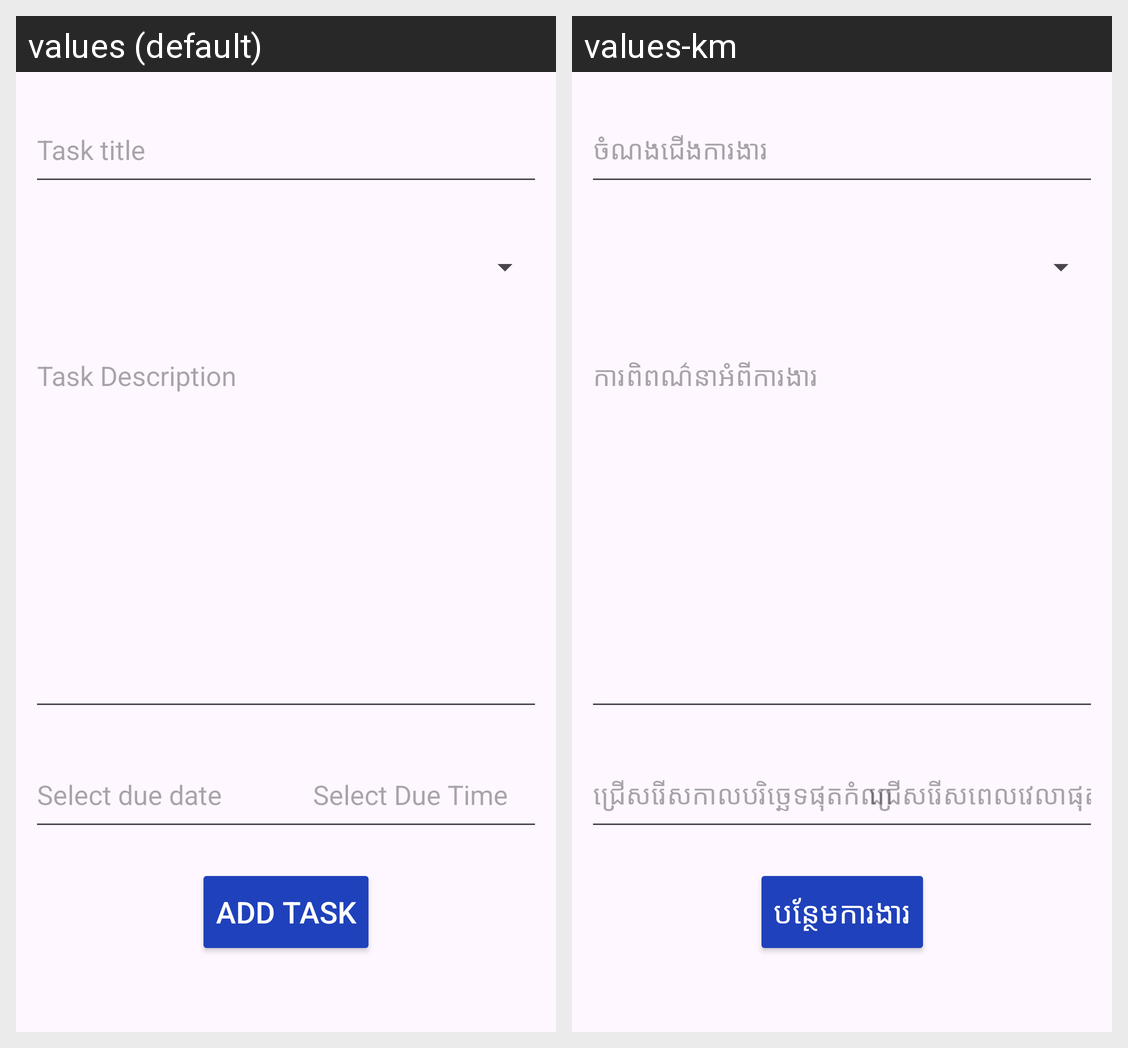

This grid shows one Android layout under two languages. Give, for every string resource on the screen, its name, the default text and each shown locale's text.
Android screen res/layout/activity_new_task.xml rendered under 2 locales, left to right: values (default), values-km. Device: Nexus 5 (rendered at 1080×1920; each locale shown at half size, 540×960, under a caption strip naming it); theme Theme.TaskManagement.
Strings drawn on this screen, with the default value and each locale's value (text and hints the layout hard-codes, and strings that could not be matched under every locale, appear in the picture but are not listed):

task_title
  values: Task title
  values-km: ចំណងជើងការងារ

task_description
  values: Task Description
  values-km: ការពិពណ៌នាអំពីការងារ

select_due_date
  values: Select due date
  values-km: ជ្រើសរើសកាលបរិច្ឆេទផុតកំណត់

select_due_time
  values: Select Due Time
  values-km: ជ្រើសរើសពេលវេលាផុតកំណត់

add_task
  values: Add Task
  values-km: បន្ថែមការងារ
